Run: headless pygame with SDL's dummy video driver; simulated clock (each Clock.tick advances the game by its frame time, no real sleeping); random seed 0; keys injected as events and as key.get_pressed() state; no mouse input.
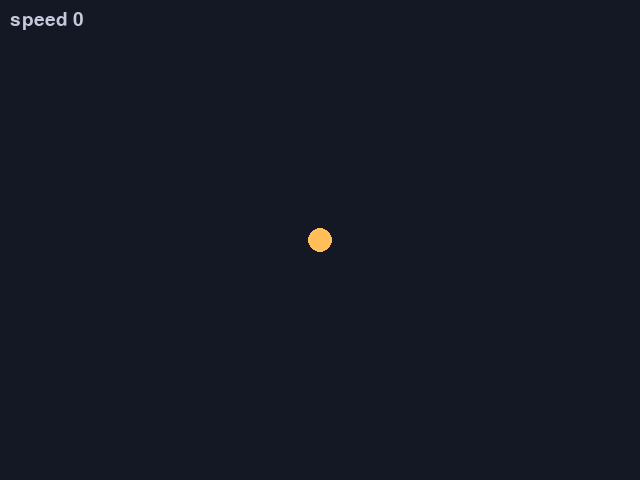
Frame 1 of 4 · flips 1–60 · no input
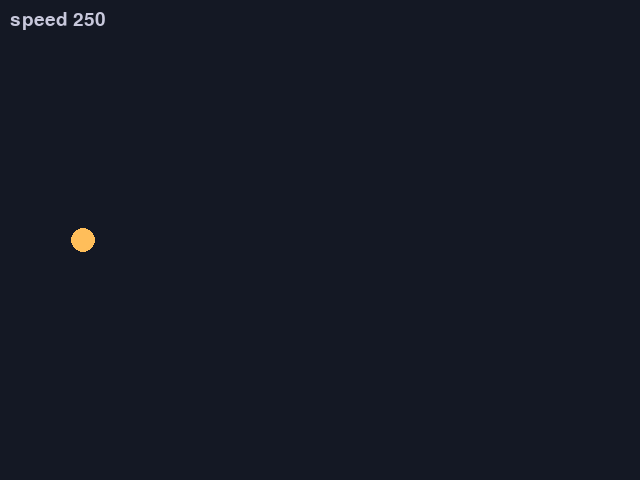
Frame 2 of 4 · flips 61–180 · tapped SPACE, RETURN · held RIGHT (→), D
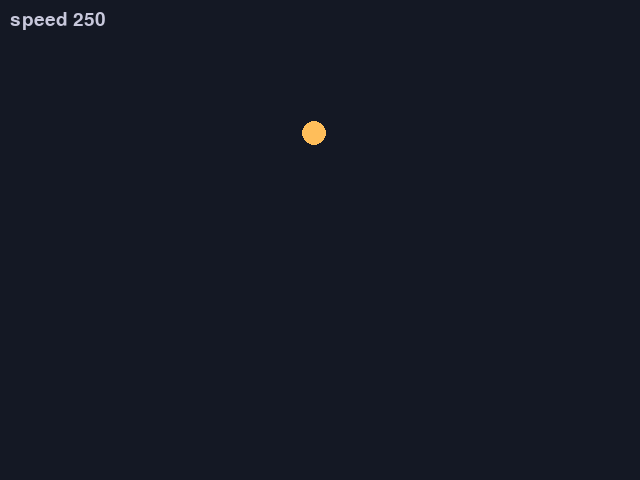
Frame 3 of 4 · flips 181–300 · held DOWN (↓), S
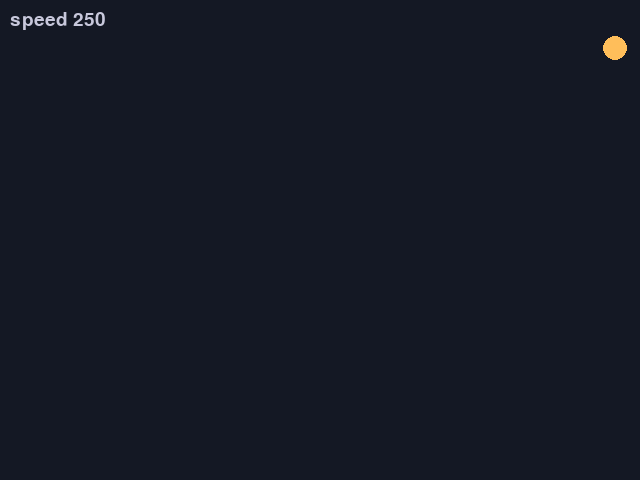
Frame 4 of 4 · flips 301–420 · held LEFT (←), A, UP (↑), W

The pygame program that drew these frames:

"""Arrow keys push a ship; its speed is capped by length, not axis by axis."""
import pygame

WIDTH, HEIGHT = 640, 480
THRUST = 400
MAX_SPEED = 250
BACKGROUND = (20, 24, 36)
SHIP = (255, 190, 90)
TEXT = (200, 200, 220)


def accelerate(vel, acc, dt, max_speed):
# >>> BLANK id=integrate level=2 hint="一行赋值给 v：pygame.Vector2(vel) 加上 pygame.Vector2(acc) 乘以 dt——速度写在加号左边，dt 写在乘号右边 || 加速度的单位是「像素每秒每秒」，乘上这一帧的秒数，就是速度这一帧该变多少" hintEn="One assignment to v: pygame.Vector2(vel) plus pygame.Vector2(acc) times dt - the velocity on the left of the +, dt on the right of the * || Acceleration is in pixels per second per second; times the seconds this frame took, it is how much the velocity changes this frame"
    v = pygame.Vector2(vel) + pygame.Vector2(acc) * dt
# <<< BLANK
# >>> BLANK id=cap level=2 hint="两行：一个 if 加一次赋值。if 用 v.length() 判断长度大于 0；下一行把 clamp_magnitude 交回的新向量赋回 v（不用 clamp_magnitude_ip） || 零向量不能 clamp_magnitude（会抛 ValueError）；其余情况把长度压到 max_speed 以内，方向不变" hintEn="Two lines: an if and one assignment. The if checks that v.length() is greater than 0; the next line assigns the new vector that clamp_magnitude returns back to v (not clamp_magnitude_ip) || clamp_magnitude refuses a zero vector (it raises ValueError); otherwise it shrinks the length to at most max_speed and keeps the direction"
    if v.length() > 0:
        v = v.clamp_magnitude(max_speed)
# <<< BLANK
    return (round(v.x, 9), round(v.y, 9))


def main():
    pygame.init()
    screen = pygame.display.set_mode((WIDTH, HEIGHT))
    clock = pygame.time.Clock()
    font = pygame.font.Font(None, 28)
    pos = pygame.Vector2(WIDTH / 2, HEIGHT / 2)
    vel = (0.0, 0.0)
    running = True
    while running:
        dt = clock.tick(60) / 1000
        for event in pygame.event.get():
            if event.type == pygame.QUIT:
                running = False
        keys = pygame.key.get_pressed()
        ax = keys[pygame.K_RIGHT] - keys[pygame.K_LEFT]
        ay = keys[pygame.K_DOWN] - keys[pygame.K_UP]
        push = pygame.Vector2(ax, ay)
        vel = accelerate(vel, push * THRUST, dt, MAX_SPEED)
        pos += pygame.Vector2(vel) * dt
        pos.x %= WIDTH
        pos.y %= HEIGHT
        speed = pygame.Vector2(vel).length()
        screen.fill(BACKGROUND)
        pygame.draw.circle(screen, SHIP, pos, 12)
        label = font.render(f"speed {speed:.0f}", True, TEXT)
        screen.blit(label, (10, 10))
        pygame.display.flip()
    pygame.quit()


if __name__ == "__main__":
    main()
